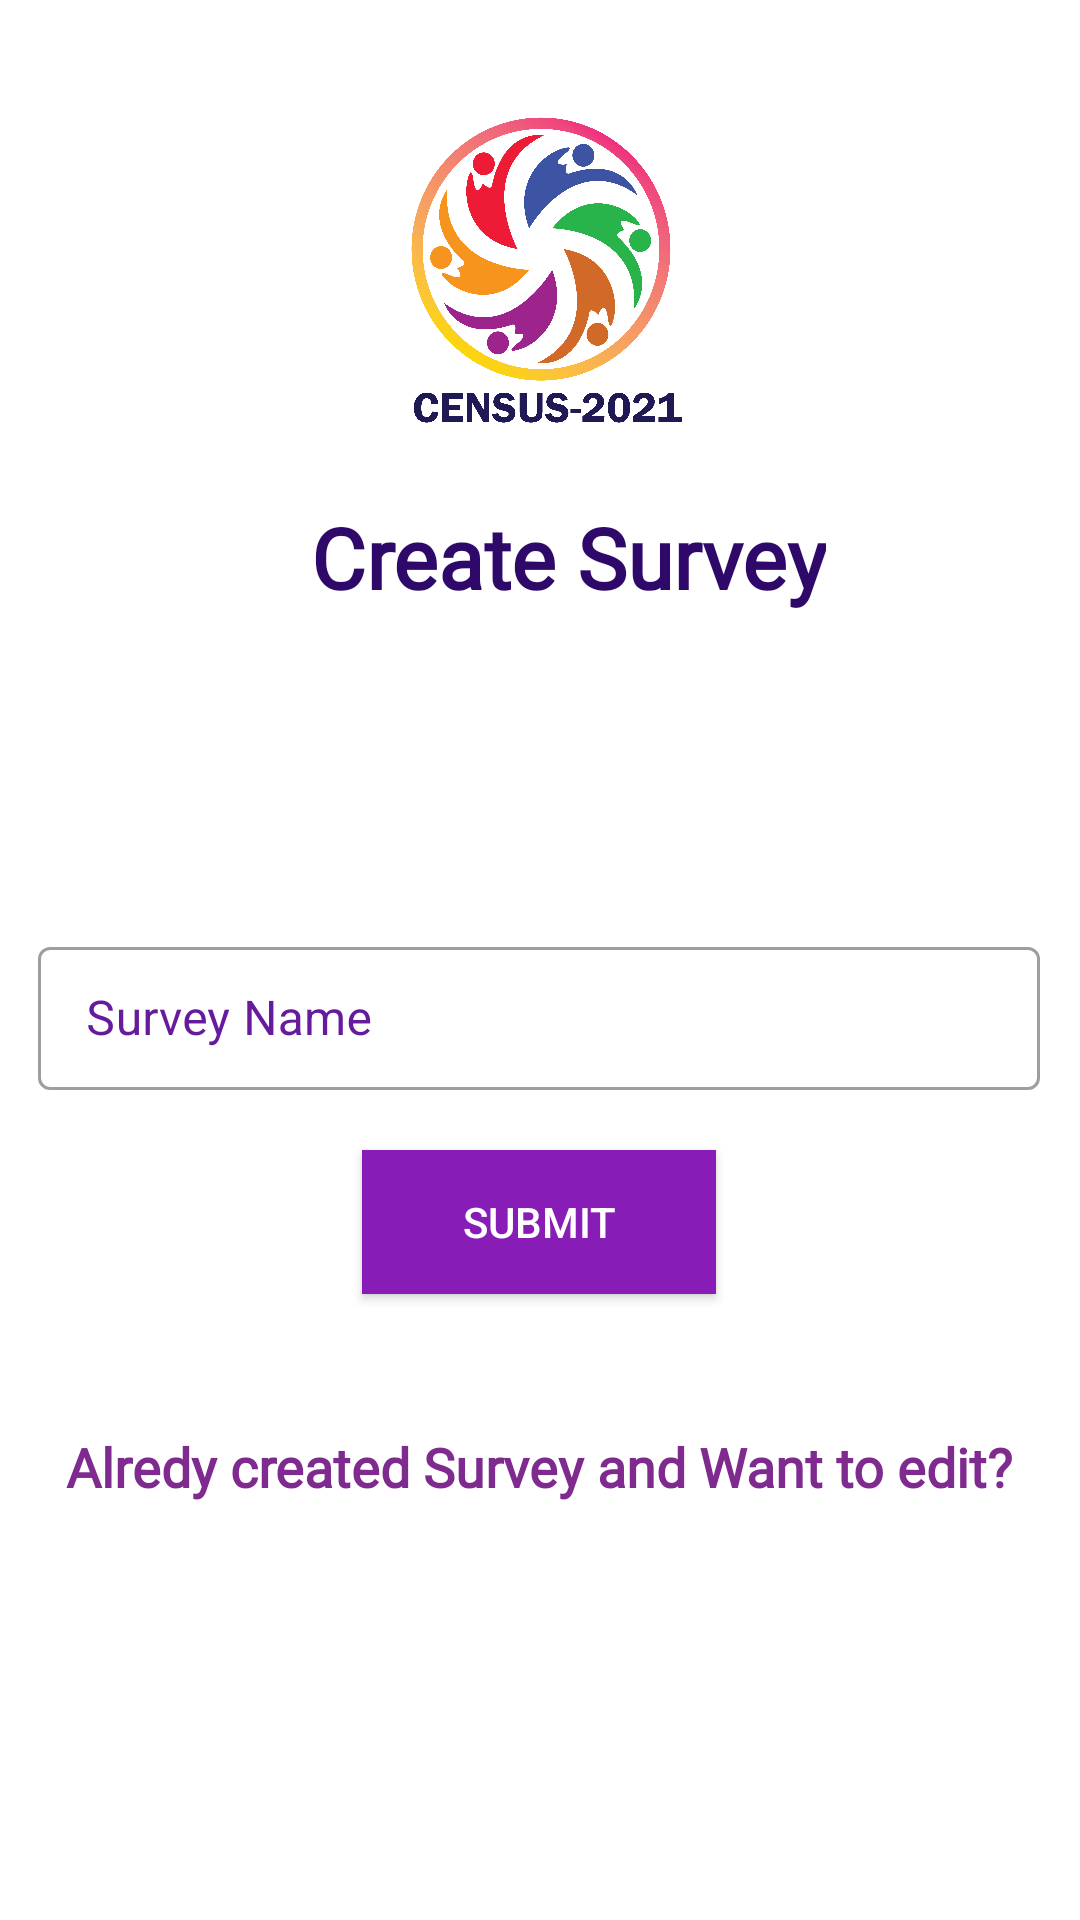

Write the Android layout XML for this screen, with the resource values it uses.
<!-- AndroidManifest.xml: application theme Theme.Census2021 -->
<!-- res/layout/activity_add_survey.xml -->
<?xml version="1.0" encoding="utf-8"?>
<androidx.constraintlayout.widget.ConstraintLayout xmlns:android="http://schemas.android.com/apk/res/android"
    xmlns:app="http://schemas.android.com/apk/res-auto"
    xmlns:tools="http://schemas.android.com/tools"
    android:layout_width="match_parent"
    android:layout_height="match_parent"
    android:background="@drawable/background"
    tools:context=".Add_survey">

    <ProgressBar
        android:id="@+id/progressBar2"
        style="?android:attr/progressBarStyle"
        android:layout_width="wrap_content"
        android:layout_height="wrap_content"
        android:visibility="invisible"
        app:layout_constraintBottom_toBottomOf="parent"
        app:layout_constraintEnd_toEndOf="parent"
        app:layout_constraintStart_toStartOf="parent"
        app:layout_constraintTop_toBottomOf="@+id/linearLayout" />

    <TextView
        android:id="@+id/ghf"
        android:layout_width="0dp"
        android:layout_height="wrap_content"
        android:fontFamily="@font/roboto_medium"
        android:gravity="center"
        android:text="Alredy created Survey and Want to edit?"
        android:textColor="#FF7F2A8E"
        android:textColorHint="#FFFFFF"
        android:textSize="18sp"
        android:textStyle="bold"
        app:layout_constraintBottom_toBottomOf="parent"
        app:layout_constraintEnd_toEndOf="@+id/linearLayout"
        app:layout_constraintHorizontal_bias="0.0"
        app:layout_constraintStart_toStartOf="@+id/linearLayout"
        app:layout_constraintTop_toTopOf="parent"
        app:layout_constraintVertical_bias="0.774" />

    <ImageView
        android:id="@+id/imageView"
        android:layout_width="120dp"
        android:layout_height="120dp"
        android:layout_marginTop="32dp"
        app:layout_constraintEnd_toEndOf="parent"
        app:layout_constraintHorizontal_bias="0.498"
        app:layout_constraintStart_toStartOf="parent"
        app:layout_constraintTop_toTopOf="parent"
        app:srcCompat="@drawable/logo" />

    <TextView
        android:id="@+id/signuptext"
        android:layout_width="wrap_content"
        android:layout_height="wrap_content"
        android:fontFamily="@font/roboto_medium"
        android:gravity="center"
        android:text="Create Survey"
        android:textColor="#FF2E096A"
        android:textColorHint="#FFFFFF"
        android:textSize="28sp"
        android:textStyle="bold"
        app:layout_constraintBottom_toBottomOf="parent"
        app:layout_constraintEnd_toEndOf="parent"
        app:layout_constraintHorizontal_bias="0.55"
        app:layout_constraintStart_toStartOf="parent"
        app:layout_constraintTop_toTopOf="parent"
        app:layout_constraintVertical_bias="0.277" />


    <LinearLayout
        android:id="@+id/linearLayout"
        android:layout_width="334dp"
        android:layout_height="wrap_content"
        android:orientation="vertical"
        app:layout_constraintBottom_toBottomOf="parent"
        app:layout_constraintEnd_toEndOf="parent"
        app:layout_constraintHorizontal_bias="0.493"
        app:layout_constraintStart_toStartOf="parent"
        app:layout_constraintTop_toTopOf="parent"
        app:layout_constraintVertical_bias="0.61">

        <com.google.android.material.textfield.TextInputLayout
            android:id="@+id/editTextTextSurveyName"
            style="@style/Widget.MaterialComponents.TextInputLayout.OutlinedBox.Dense"
            android:layout_width="match_parent"
            android:layout_height="wrap_content"
            android:textColorHint="#661A9C"
            app:hintTextColor="#661A9C">

            <com.google.android.material.textfield.TextInputEditText
                android:layout_width="match_parent"
                android:layout_height="wrap_content"
                android:layout_marginTop="10dp"
                android:layout_marginBottom="10dp"
                android:hint="Survey Name"
                android:inputType="text"
                android:textColorHint="#FF7F2A8E" />
        </com.google.android.material.textfield.TextInputLayout>

        <androidx.appcompat.widget.AppCompatButton
            android:id="@+id/img2"
            android:layout_width="118dp"
            android:layout_height="wrap_content"
            android:layout_gravity="center"
            android:layout_margin="10dp"
            android:background="#FF871DB6"
            android:padding="10dp"
            android:text="Submit"
            android:textColor="#FFFFFF" />
    </LinearLayout>

</androidx.constraintlayout.widget.ConstraintLayout>
<!-- resources referenced by this layout -->
<resources>
  <!-- drawable logo: png bitmap (drawable, 289754 bytes) -->
  <style name="Theme.Census2021" parent="Theme.MaterialComponents.Light.DarkActionBar">
          
          <item name="colorPrimary">@color/purple_500</item>
          <item name="colorPrimaryVariant">@color/purple_700</item>
          <item name="colorOnPrimary">@color/white</item>
          
          <item name="colorSecondary">@color/teal_200</item>
          <item name="colorSecondaryVariant">@color/teal_700</item>
          <item name="colorOnSecondary">@color/black</item>
          
          <item name="android:statusBarColor" tools:targetApi="l">?attr/colorPrimaryVariant</item>
          
      </style>
  <!-- not gathered from this repository: default colours our renderer supplied (Android Studio template values) -->
  <color name="purple_500">#FF6200EE</color>
  <color name="purple_700">#FF3700B3</color>
  <color name="teal_200">#FF03DAC5</color>
  <color name="teal_700">#FF018786</color>
  <color name="black">#FF000000</color>
  <color name="white">#FFFFFFFF</color>
</resources>
